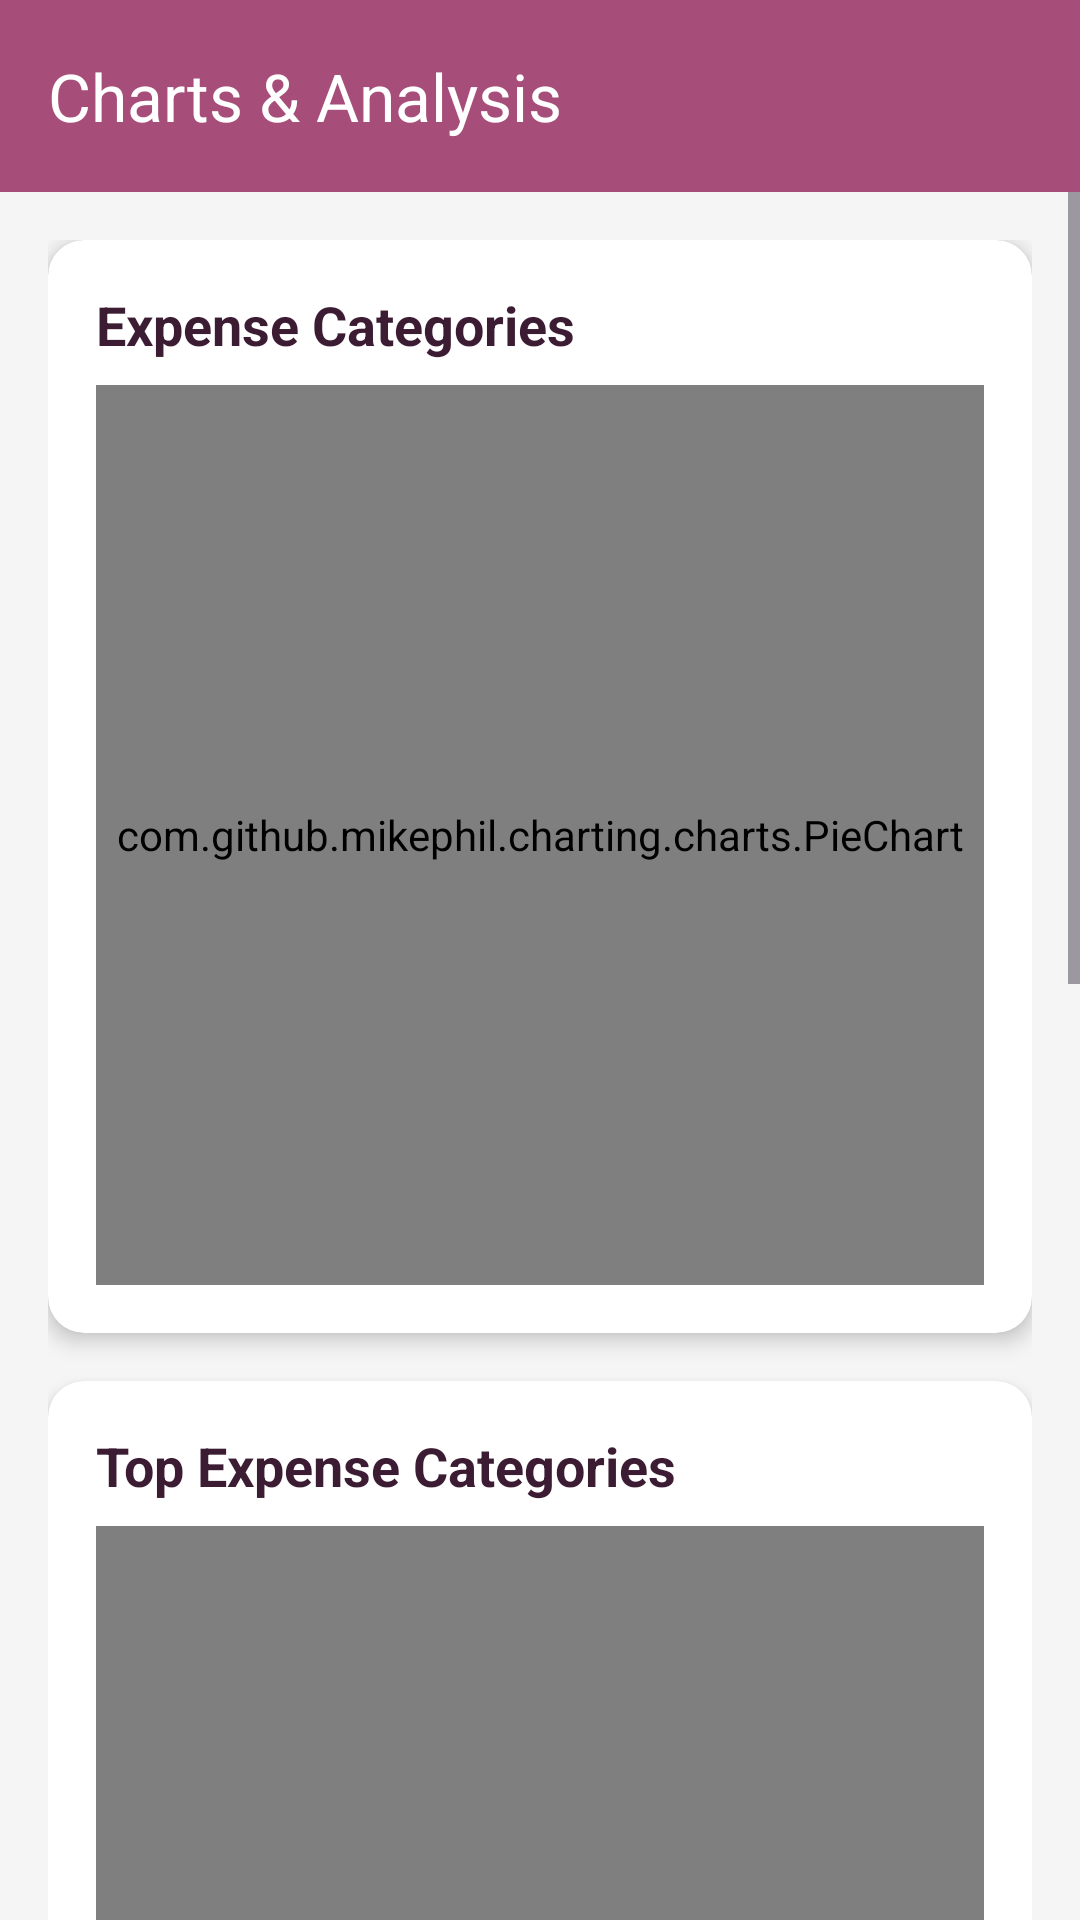

This screen was rendered from an Android layout file. Write that file and the resources it references.
<!-- AndroidManifest.xml: activity theme Theme.Statementanalyzer -->
<!-- res/layout/activity_charts.xml -->
<?xml version="1.0" encoding="utf-8"?>
<androidx.constraintlayout.widget.ConstraintLayout xmlns:android="http://schemas.android.com/apk/res/android"
    xmlns:app="http://schemas.android.com/apk/res-auto"
    xmlns:tools="http://schemas.android.com/tools"
    android:layout_width="match_parent"
    android:layout_height="match_parent"
    android:background="#F5F5F5"
    tools:context=".ChartsActivity">

    <androidx.appcompat.widget.Toolbar
        android:id="@+id/toolbar"
        android:layout_width="match_parent"
        android:layout_height="?attr/actionBarSize"
        android:background="#A64D79"
        android:elevation="4dp"
        app:layout_constraintTop_toTopOf="parent"
        app:title="Charts &amp; Analysis"
        app:titleTextColor="#FFFFFF" />

    <ScrollView
        android:layout_width="match_parent"
        android:layout_height="0dp"
        app:layout_constraintBottom_toBottomOf="parent"
        app:layout_constraintTop_toBottomOf="@id/toolbar">

        <LinearLayout
            android:layout_width="match_parent"
            android:layout_height="wrap_content"
            android:orientation="vertical"
            android:padding="16dp">

            <androidx.cardview.widget.CardView
                android:layout_width="match_parent"
                android:layout_height="wrap_content"
                android:layout_marginBottom="16dp"
                app:cardBackgroundColor="#FFFFFF"
                app:cardCornerRadius="12dp"
                app:cardElevation="4dp">

                <LinearLayout
                    android:layout_width="match_parent"
                    android:layout_height="wrap_content"
                    android:orientation="vertical"
                    android:padding="16dp">

                    <TextView
                        android:layout_width="match_parent"
                        android:layout_height="wrap_content"
                        android:text="Expense Categories"
                        android:textColor="#3B1C32"
                        android:textSize="18sp"
                        android:textStyle="bold" />

                    <com.github.mikephil.charting.charts.PieChart
                        android:id="@+id/categoryPieChart"
                        android:layout_width="match_parent"
                        android:layout_height="300dp"
                        android:layout_marginTop="8dp" />
                </LinearLayout>
            </androidx.cardview.widget.CardView>

            <androidx.cardview.widget.CardView
                android:layout_width="match_parent"
                android:layout_height="wrap_content"
                android:layout_marginBottom="16dp"
                app:cardBackgroundColor="#FFFFFF"
                app:cardCornerRadius="12dp"
                app:cardElevation="4dp">

                <LinearLayout
                    android:layout_width="match_parent"
                    android:layout_height="wrap_content"
                    android:orientation="vertical"
                    android:padding="16dp">

                    <TextView
                        android:layout_width="match_parent"
                        android:layout_height="wrap_content"
                        android:text="Top Expense Categories"
                        android:textColor="#3B1C32"
                        android:textSize="18sp"
                        android:textStyle="bold" />

                    <com.github.mikephil.charting.charts.BarChart
                        android:id="@+id/expensesBarChart"
                        android:layout_width="match_parent"
                        android:layout_height="300dp"
                        android:layout_marginTop="8dp" />
                </LinearLayout>
            </androidx.cardview.widget.CardView>

            <androidx.cardview.widget.CardView
                android:layout_width="match_parent"
                android:layout_height="wrap_content"
                android:layout_marginBottom="16dp"
                app:cardBackgroundColor="#FFFFFF"
                app:cardCornerRadius="12dp"
                app:cardElevation="4dp">

                <LinearLayout
                    android:layout_width="match_parent"
                    android:layout_height="wrap_content"
                    android:orientation="vertical"
                    android:padding="16dp">

                    <TextView
                        android:layout_width="match_parent"
                        android:layout_height="wrap_content"
                        android:text="Daily Expense Trend"
                        android:textColor="#3B1C32"
                        android:textSize="18sp"
                        android:textStyle="bold" />

                    <com.github.mikephil.charting.charts.LineChart
                        android:id="@+id/trendLineChart"
                        android:layout_width="match_parent"
                        android:layout_height="300dp"
                        android:layout_marginTop="8dp" />
                </LinearLayout>
            </androidx.cardview.widget.CardView>

            <androidx.cardview.widget.CardView
                android:layout_width="match_parent"
                android:layout_height="wrap_content"
                app:cardBackgroundColor="#FFFFFF"
                app:cardCornerRadius="12dp"
                app:cardElevation="4dp">

                <LinearLayout
                    android:layout_width="match_parent"
                    android:layout_height="wrap_content"
                    android:orientation="vertical"
                    android:padding="16dp">

                    <TextView
                        android:layout_width="match_parent"
                        android:layout_height="wrap_content"
                        android:text="AI Analysis"
                        android:textColor="#3B1C32"
                        android:textSize="18sp"
                        android:textStyle="bold" />

                    <TextView
                        android:id="@+id/analysisTextView"
                        android:layout_width="match_parent"
                        android:layout_height="wrap_content"
                        android:layout_marginTop="8dp"
                        android:textColor="#6A1E55"
                        android:textSize="14sp" />
                </LinearLayout>
            </androidx.cardview.widget.CardView>
        </LinearLayout>
    </ScrollView>

    <ProgressBar
        android:id="@+id/progressBar"
        android:layout_width="wrap_content"
        android:layout_height="wrap_content"
        android:indeterminateTint="#A64D79"
        android:visibility="visible"
        app:layout_constraintBottom_toBottomOf="parent"
        app:layout_constraintEnd_toEndOf="parent"
        app:layout_constraintStart_toStartOf="parent"
        app:layout_constraintTop_toTopOf="parent" />

</androidx.constraintlayout.widget.ConstraintLayout>
<!-- resources referenced by this layout -->
<resources>
  <style name="Theme.Statementanalyzer" parent="Base.Theme.Statementanalyzer" />
  <style name="Base.Theme.Statementanalyzer" parent="Theme.Material3.DayNight.NoActionBar">
          
          
      </style>
</resources>
